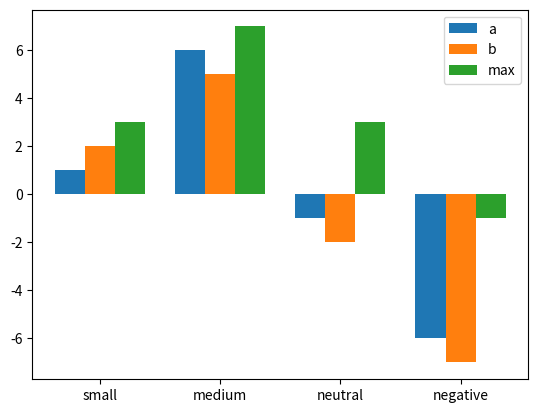

This figure's Python source:
# [redacted]

def groupedBarPlot(data, groupNames, legend=None, xtickRot=None):
  import matplotlib.pyplot as plt
  barWidth = 1/(1+len(data[0]))
  xpos = list(range(len(data)))
  for s in range(len(data[0])):
    plt.bar([x + s*barWidth for x in xpos], 
            [data[i][s] for i in range(len(data))], width=barWidth)
  plt.xticks([x + (len(data[0])-1)*barWidth/2 for x in xpos], groupNames, rotation=xtickRot)
  if legend is not None:
    plt.legend(legend)

if __name__ == "__main__":
  data = [[1,2,3],[6,5,7],[-1,-2,3],[-6,-7,-1]]
  groupNames = ['small', 'medium', 'neutral', 'negative']
  legend = ['a', 'b', 'max']
  groupedBarPlot(data, groupNames, legend)